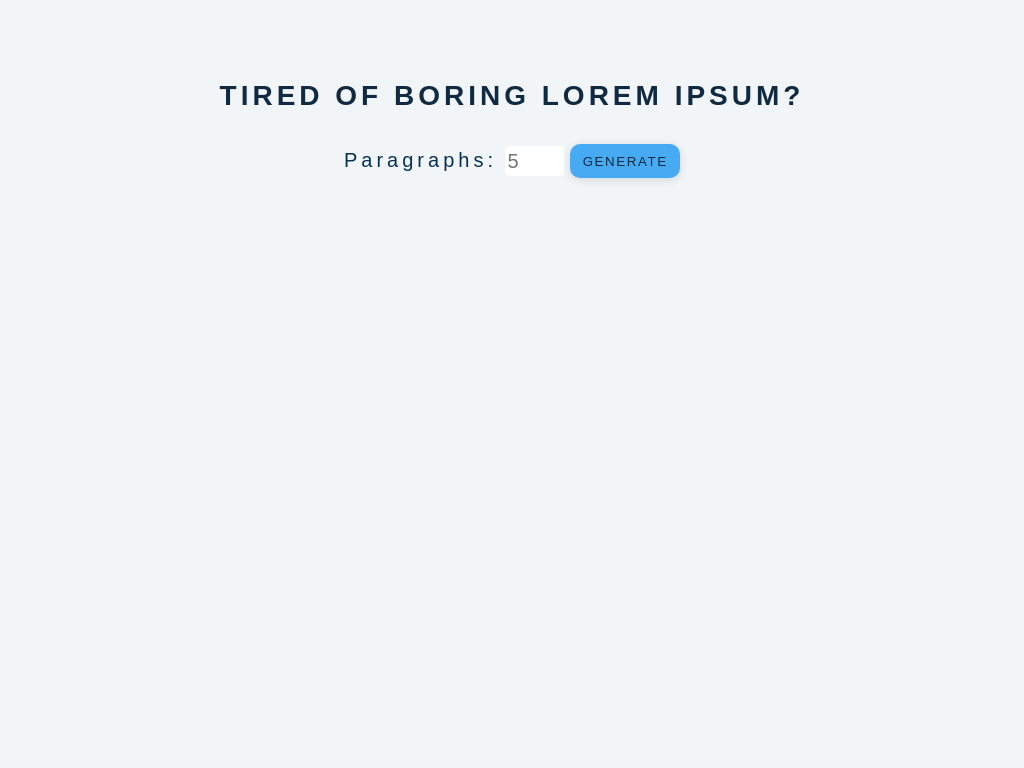

Reproduce this picture with HTML and CSS.

<!-- file: index.html -->
<!DOCTYPE html>
<html lang="en">
  <head>
    <meta charset="UTF-8" />
    <meta name="viewport" content="width=device-width, initial-scale=1.0" />
    <title>Lorem Ipsum</title>

    <!-- styles -->
    <link rel="stylesheet" href="index.css" />

    <!-- javascript -->
    <script defer src="app.js"></script>
  </head>
  <body>
    <section class="section-center">
      <h3>TIRED OF BORING LOREM IPSUM?</h3>
      <form class="lorem-form">
        <div>
          <label for="size" class="paragraph">Paragraphs:</label>
          <input name="size" id="size" placeholder="5" type="number"/>
        </div>
        <button type="submit" class="btn">generate</button>
      </form>
      <article class="lorem-text"></article>
    </section>
  </body>
</html>


/* file: index.css */
@import url('https://fonts.googleapis.com/css2?family=Poppins:wght@300;400&family=Roboto&display=swap');

:root {
    --bg-clr: rgb(241, 245, 248);
    --pry-clr-1:  rgb(16, 42, 66);
    --pry-clr-2: rgb(6, 50, 81);
    --pry-clr-3: rgb(165, 213, 248);
    --pry-clr-4: rgb(73, 166, 233);
    --pry-clr-5: rgb(71, 171, 243);;
    --pry-clr-6: rgb(97, 125, 152);
    --spacing: 0.25rem;
    --trans: all 320ms linear;
    --radius: 0.3125rem;
}

*, ::before, ::after {
    margin: 0;
    padding: 0;
    box-sizing: border-box;
}

body {
    font-family: "Poppins", sans-serif;
    /* font-family: "Roboto", sans-serif; */
    background: var(--bg-clr);
    text-align: center;
    letter-spacing: var(--spacing);
}
.section-center {
    display: grid;
    place-items: center;
    gap: 2rem;
    margin: 5rem 1rem;
}
.lorem-form {
    display: flex;
    width: 21rem;
    justify-content: space-between;
    align-items: center;
}
h3 {
    font-size: 1.75rem;
    color: var(--pry-clr-1);
}
.paragraph {
    font-size: 1.25rem;
    color: var(--pry-clr-2);
}
#size {
    width: 3.65rem;
    height: 1.85rem;
    border: none;
    border-radius: var(--radius);
    font-size: 1.25rem;
    padding: 0.125rem;
}
.btn {
    width: 6.85rem;
    height: 2.15rem;
    text-transform: uppercase;
    border: none;
    cursor: pointer;
    box-shadow: rgba(99, 99, 99, 0.2) 0px 2px 8px 0px;
    border-radius: calc(var(--radius) * 2);
    letter-spacing: calc(var(--spacing) / 2.5);
    color: var(--pry-clr-1);
    background: var(--pry-clr-5);
}
.btn:hover {
    color: var(--pry-clr-4);
    background: var(--pry-clr-3);
    transition: var(--trans);
}
.lorem-text {
    margin-top: 2.5rem;
    max-width: 45rem;
    display: grid;
    place-items: center;
    gap: 1.5rem;
    color: var(--pry-clr-6);
}
.lorem-text p {
    line-height: 1.3125rem;
    color: var(--pry-clr-2);
    letter-spacing: normal;
}

@media screen and (max-width: 50rem) {
    h3 {
        font-size: 1.25rem;
    }
    .lorem-text {
        max-width: 35rem;
    }
    .lorem-text p {
        font-size: 0.85rem;
    }
}
